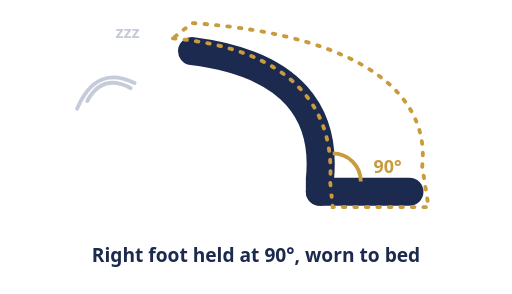
t = 0.00 s
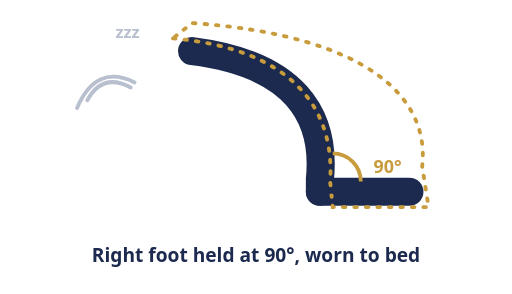
t = 0.30 s
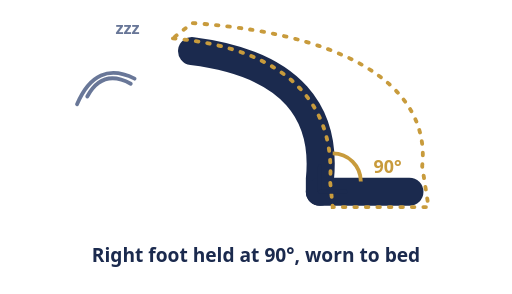
t = 0.90 s
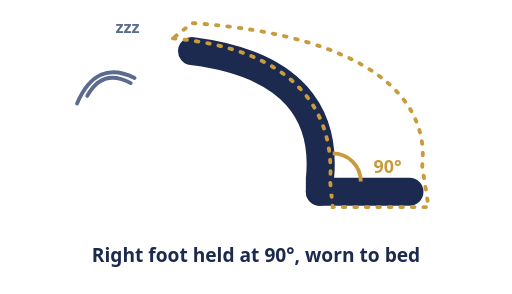
t = 1.20 s
t = 1.50 s: frame unchanged from t = 0.90 s, image omitted
t = 2.10 s: frame unchanged from t = 0.30 s, image omitted

The animated SVG that drew these frames (rendered in a browser with its animation timeline set to each time). Animation: 1 CSS @keyframes rule; one cycle of 2.40 s, repeats indefinitely.

<svg viewBox="0 0 400 230" xmlns="http://www.w3.org/2000/svg">
  <style>
    /* Not a movement exercise -- the foot is meant to stay still, held at
       90 degrees, all night. The leg/boot never animate; only a soft
       ambient "sleeping" pulse on the zzz mark. */
    @keyframes zzzPulse {
      0%, 100% { opacity: 0.35; transform: translateY(0); }
      50%      { opacity: 1;    transform: translateY(-4px); }
    }
    .zzz-mark { animation: zzzPulse 2.4s ease-in-out infinite; transform-origin: 90px 20px; }
    @media (prefers-reduced-motion: reduce) {
      .zzz-mark { animation: none; opacity: 1; }
    }
  </style>
  <path d="M150 40 C 230 50, 255 90, 250 140 L 250 150" fill="none" stroke="#1B2A4E" stroke-width="22" stroke-linecap="round"/>
  <path d="M250 150 L 320 150" fill="none" stroke="#1B2A4E" stroke-width="22" stroke-linecap="round"/>
  <path d="M135 30 C 225 38, 262 82, 258 142 L 260 162 L 335 162 L 330 130 C 336 78, 290 28, 150 18 Z"
        fill="none" stroke="#C89B3C" stroke-width="3" stroke-dasharray="2 7" stroke-linecap="round"/>
  <g stroke="#1B2A4E" stroke-width="3" stroke-linecap="round">
    <line x1="250" y1="150" x2="250" y2="130"/>
    <line x1="250" y1="150" x2="270" y2="150"/>
  </g>
  <path d="M260 120 A 22 22 0 0 1 282 142" fill="none" stroke="#C89B3C" stroke-width="3"/>
  <text x="292" y="135" font-size="14" font-weight="800" fill="#C89B3C" font-family="system-ui,sans-serif">90&#176;</text>
  <g class="zzz-mark">
    <g transform="translate(60 55)" stroke="#5B6B8F" stroke-width="3" fill="none" stroke-linecap="round">
      <path d="M0 30 Q 15 -5, 45 10"/>
      <path d="M8 24 Q 20 2, 42 14"/>
    </g>
    <text x="90" y="30" font-size="13" font-weight="700" fill="#5B6B8F" font-family="system-ui,sans-serif">zzz</text>
  </g>
  <text x="200" y="205" text-anchor="middle" font-size="15" font-weight="700" fill="#1B2A4E" font-family="system-ui,sans-serif">Right foot held at 90&#176;, worn to bed</text>
</svg>
